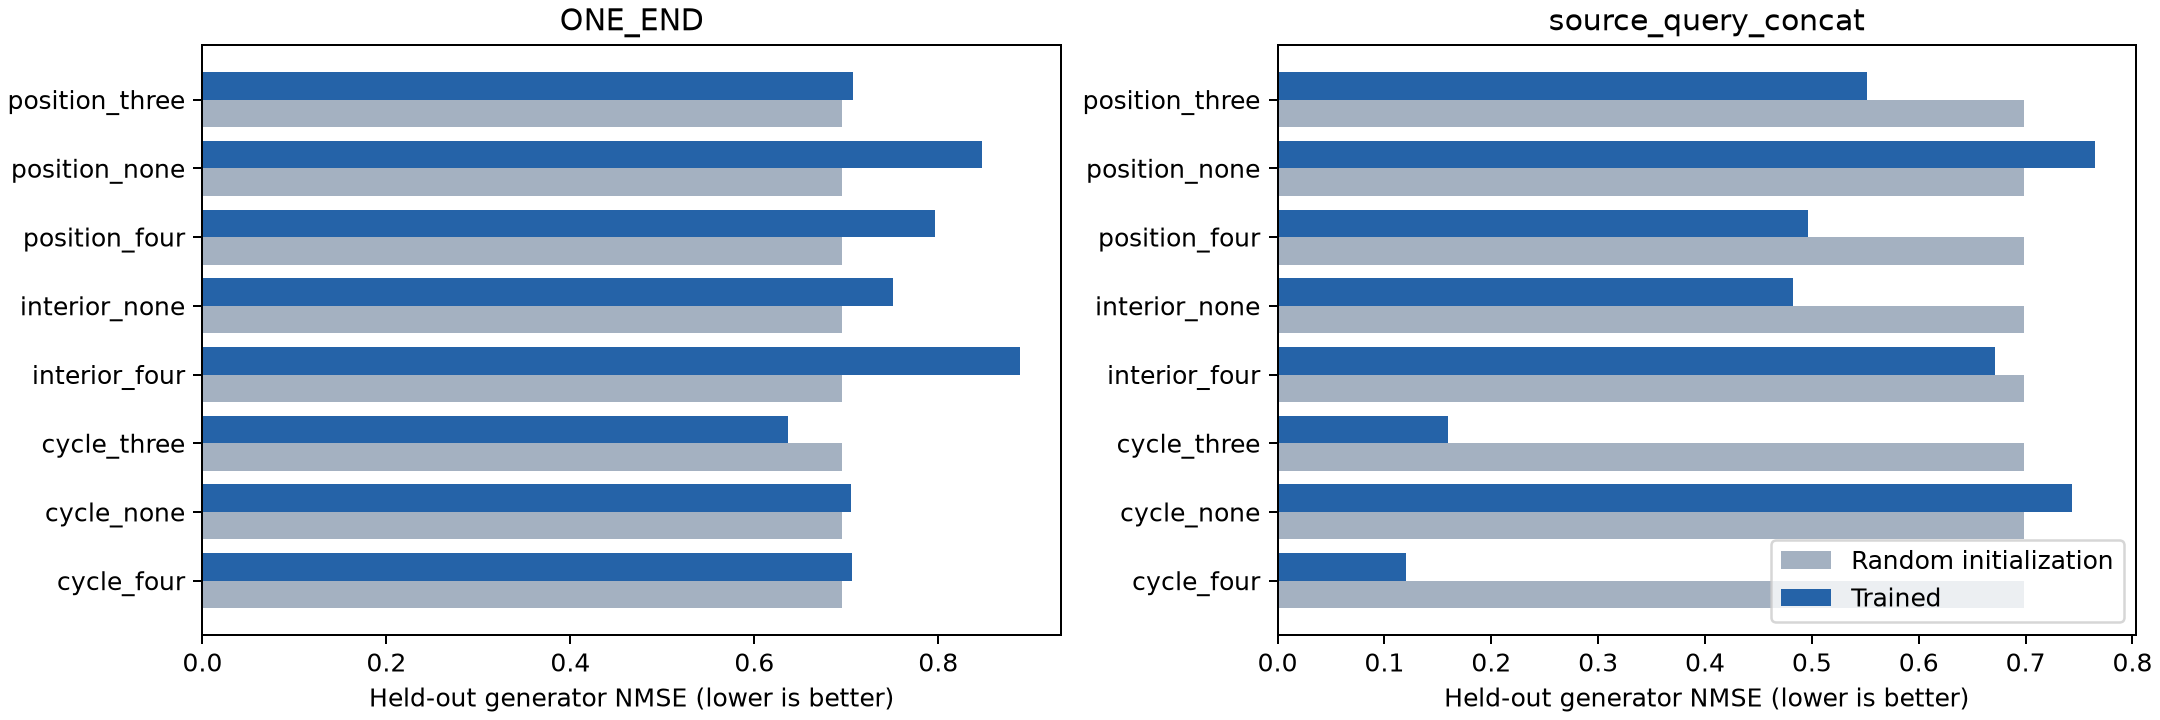

Values plotted in this chart, from the file beside it:
group, seed, model_status, view, kind, word, test_nmse, identity_nmse, shuffled_fit_nmse, full_space_nmse
cycle_four, 1009, random, ONE_END_layer1, generators, c, 0.9565, 2.413, 1.006, 0.9625
cycle_four, 1009, random, ONE_END_layer1, generators, r, 0.9588, 2.364, 1.005, 0.9646
cycle_four, 1009, random, ONE_END_layer1, generators, i, 0.9509, 2.185, 1.005, 0.9577
cycle_four, 1009, random, ONE_END_layer1, composites, rc, 1.001, 2.312, 1, 1.001
cycle_four, 1009, random, ONE_END_layer1, composites, ci, 0.997, 2.28, 1, 0.9974
cycle_four, 1009, random, ONE_END_layer1, composites, ri, 0.9975, 2.28, 1, 0.9979
cycle_four, 1009, random, ONE_END_layer1, composites, rci, 1, 2.166, 1, 1
cycle_four, 1009, random, ONE_END_layer2, generators, c, 0.948, 2.104, 0.9995, 0.9495
cycle_four, 1009, random, ONE_END_layer2, generators, r, 0.2083, 3.752, 1.004, 0.232
cycle_four, 1009, random, ONE_END_layer2, generators, i, 0.9027, 2.004, 1.006, 0.9057
cycle_four, 1009, random, ONE_END_layer2, composites, rc, 0.9631, 2, 0.9999, 0.9642
cycle_four, 1009, random, ONE_END_layer2, composites, ci, 0.9543, 2.078, 1, 0.9557
cycle_four, 1009, random, ONE_END_layer2, composites, ri, 0.986, 2.078, 0.9999, 0.9864
cycle_four, 1009, random, ONE_END_layer2, composites, rci, 0.9865, 1.985, 1, 0.9869
cycle_four, 1009, random, ONE_END_layer3, generators, c, 0.9401, 2.115, 0.999, 0.9417
cycle_four, 1009, random, ONE_END_layer3, generators, r, 0.2005, 3.68, 1.002, 0.2224
cycle_four, 1009, random, ONE_END_layer3, generators, i, 0.9151, 2.021, 1.007, 0.9174
cycle_four, 1009, random, ONE_END_layer3, composites, rc, 0.9626, 2.018, 1, 0.9636
cycle_four, 1009, random, ONE_END_layer3, composites, ci, 0.9565, 2.086, 1, 0.9577
cycle_four, 1009, random, ONE_END_layer3, composites, ri, 0.9798, 2.086, 1, 0.9804
cycle_four, 1009, random, ONE_END_layer3, composites, rci, 0.98, 1.994, 1, 0.9805
cycle_four, 1009, random, ONE_END_layer4, generators, c, 0.9365, 2.112, 0.9998, 0.9381
cycle_four, 1009, random, ONE_END_layer4, generators, r, 0.213, 3.631, 1.003, 0.233
cycle_four, 1009, random, ONE_END_layer4, generators, i, 0.9195, 2.016, 1.008, 0.9215
cycle_four, 1009, random, ONE_END_layer4, composites, rc, 0.961, 2.042, 0.9999, 0.9619
cycle_four, 1009, random, ONE_END_layer4, composites, ci, 0.9574, 2.097, 1, 0.9585
cycle_four, 1009, random, ONE_END_layer4, composites, ri, 0.976, 2.097, 1, 0.9766
cycle_four, 1009, random, ONE_END_layer4, composites, rci, 0.9777, 2.006, 1, 0.9782
cycle_four, 1009, random, ONE_END_numeric_contrast, generators, c, 0.9686, 2.113, 1, 0.9686
cycle_four, 1009, random, ONE_END_numeric_contrast, generators, r, 0.3211, 3.604, 1, 0.3211
cycle_four, 1009, random, ONE_END_numeric_contrast, generators, i, 0.9762, 2.024, 1.002, 0.9762
cycle_four, 1009, random, ONE_END_numeric_contrast, composites, rc, 0.9894, 2.059, 0.9999, 0.9894
cycle_four, 1009, random, ONE_END_numeric_contrast, composites, ci, 0.9818, 2.103, 1, 0.9818
cycle_four, 1009, random, ONE_END_numeric_contrast, composites, ri, 0.9983, 2.103, 1, 0.9983
cycle_four, 1009, random, ONE_END_numeric_contrast, composites, rci, 0.9948, 1.994, 1, 0.9948
cycle_four, 1009, random, ONE_END_numeric_null, generators, c, 0.9362, 2.113, 0.9998, 0.9377
cycle_four, 1009, random, ONE_END_numeric_null, generators, r, 0.2139, 3.631, 1.003, 0.2327
cycle_four, 1009, random, ONE_END_numeric_null, generators, i, 0.9189, 2.015, 1.008, 0.9208
cycle_four, 1009, random, ONE_END_numeric_null, composites, rc, 0.9589, 2.04, 0.9999, 0.9598
cycle_four, 1009, random, ONE_END_numeric_null, composites, ci, 0.9588, 2.097, 1, 0.9598
cycle_four, 1009, random, ONE_END_numeric_null, composites, ri, 0.9762, 2.097, 1, 0.9768
cycle_four, 1009, random, ONE_END_numeric_null, composites, rci, 0.9783, 2.007, 1, 0.9788
cycle_four, 1009, random, source_query_concat_layer1, generators, c, 0.9671, 2.344, 1.007, 0.9719
cycle_four, 1009, random, source_query_concat_layer1, generators, r, 0.9607, 2.391, 1.007, 0.9664
cycle_four, 1009, random, source_query_concat_layer1, generators, i, 0.9448, 2.21, 1.003, 0.9529
cycle_four, 1009, random, source_query_concat_layer1, composites, rc, 1.002, 2.31, 1, 1.002
cycle_four, 1009, random, source_query_concat_layer1, composites, ci, 0.9964, 2.293, 0.9999, 0.9969
cycle_four, 1009, random, source_query_concat_layer1, composites, ri, 0.9976, 2.293, 1, 0.9979
cycle_four, 1009, random, source_query_concat_layer1, composites, rci, 1, 2.16, 1, 1
cycle_four, 1009, random, source_query_concat_layer2, generators, c, 0.9493, 2.102, 0.9992, 0.9508
cycle_four, 1009, random, source_query_concat_layer2, generators, r, 0.2082, 3.752, 1.004, 0.2316
cycle_four, 1009, random, source_query_concat_layer2, generators, i, 0.9026, 1.999, 1.007, 0.9055
cycle_four, 1009, random, source_query_concat_layer2, composites, rc, 0.9642, 1.999, 0.9999, 0.9653
cycle_four, 1009, random, source_query_concat_layer2, composites, ci, 0.9516, 2.081, 1, 0.9531
cycle_four, 1009, random, source_query_concat_layer2, composites, ri, 0.9838, 2.081, 1, 0.9842
cycle_four, 1009, random, source_query_concat_layer2, composites, rci, 0.9826, 1.986, 1, 0.9831
cycle_four, 1009, random, source_query_concat_layer3, generators, c, 0.9372, 2.109, 0.9987, 0.9389
cycle_four, 1009, random, source_query_concat_layer3, generators, r, 0.2027, 3.681, 1.002, 0.2247
cycle_four, 1009, random, source_query_concat_layer3, generators, i, 0.9116, 2.018, 1.007, 0.9141
cycle_four, 1009, random, source_query_concat_layer3, composites, rc, 0.9611, 2.019, 0.9999, 0.9621
... 3,972 more rows
